2-way image classification set "data" from GitHub (oliveeyay/WinesSparklingsKeras); label vocabulary: sparkling wines, wines.

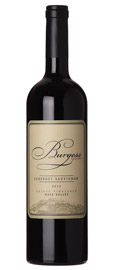
Label: wines

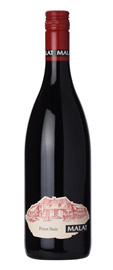
Label: wines

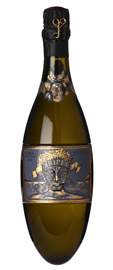
Label: sparkling wines

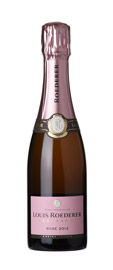
Label: sparkling wines

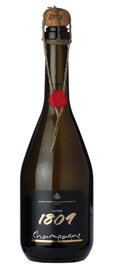
Label: sparkling wines

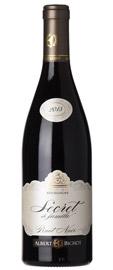
Label: wines
